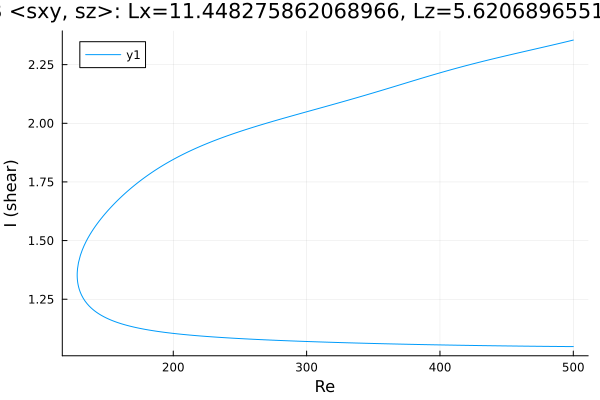

The data file committed next to this chart (first rows):
Re, shear
500.0, 1.048
498.9, 1.048
497.5, 1.048
496.1, 1.048
494.7, 1.048
493.3, 1.048
491.9, 1.048
490.5, 1.049
489, 1.049
487.6, 1.049
486.2, 1.049
484.8, 1.049
483.4, 1.049
482, 1.049
480.6, 1.049
479.1, 1.049
477.7, 1.049
476.3, 1.049
474.9, 1.049
473.5, 1.049
472.1, 1.05
470.7, 1.05
469.2, 1.05
467.8, 1.05
466.4, 1.05
465, 1.05
463.6, 1.05
462.2, 1.05
460.8, 1.05
459.3, 1.05
457.9, 1.05
456.5, 1.05
455.1, 1.051
453.7, 1.051
452.3, 1.051
450.9, 1.051
449.4, 1.051
448, 1.051
446.6, 1.051
445.2, 1.051
443.8, 1.051
443.6, 1.051
442.2, 1.052
440.8, 1.052
439.4, 1.052
438, 1.052
436.6, 1.052
435.1, 1.052
433.7, 1.052
432.3, 1.052
430.9, 1.052
429.5, 1.053
428.1, 1.053
426.7, 1.053
425.2, 1.053
423.8, 1.053
422.4, 1.053
421, 1.053
419.6, 1.053
418.2, 1.054
... 536 more rows
